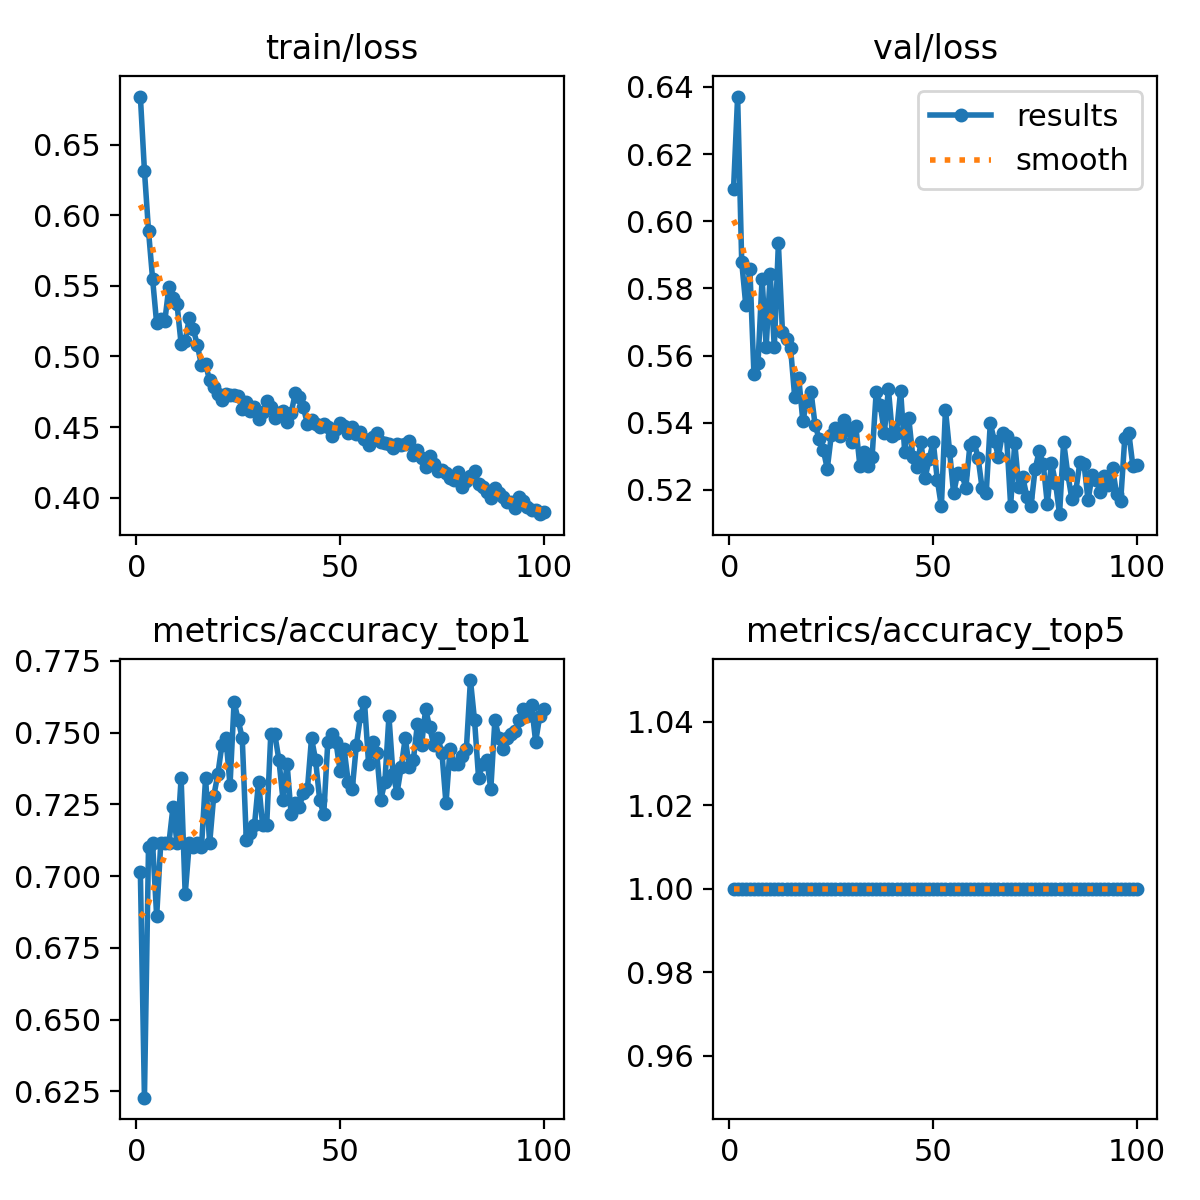

The data file committed next to this chart (first rows):
epoch, time, train/loss, metrics/accuracy_top1, metrics/accuracy_top5, val/loss, lr/pg0, lr/pg1, lr/pg2
1, 13.35, 0.684, 0.7013, 1, 0.6097, 0.0002353, 0.0002353, 0.0002353
2, 26.05, 0.6315, 0.6228, 1, 0.6371, 0.0004686, 0.0004686, 0.0004686
3, 37.68, 0.5889, 0.7101, 1, 0.588, 0.0006972, 0.0006972, 0.0006972
4, 49.85, 0.5549, 0.7114, 1, 0.5751, 0.0006928, 0.0006928, 0.0006928
5, 61.3, 0.5233, 0.6861, 1, 0.5859, 0.0006857, 0.0006857, 0.0006857
6, 72.89, 0.5265, 0.7114, 1, 0.5546, 0.0006787, 0.0006787, 0.0006787
7, 86.52, 0.525, 0.7114, 1, 0.5578, 0.0006716, 0.0006716, 0.0006716
8, 99.53, 0.5493, 0.7114, 1, 0.5829, 0.0006645, 0.0006645, 0.0006645
9, 112.2, 0.5417, 0.724, 1, 0.5626, 0.0006575, 0.0006575, 0.0006575
10, 124.4, 0.5369, 0.7114, 1, 0.5842, 0.0006504, 0.0006504, 0.0006504
11, 135.7, 0.5089, 0.7342, 1, 0.5624, 0.0006433, 0.0006433, 0.0006433
12, 148.3, 0.5111, 0.6937, 1, 0.5934, 0.0006362, 0.0006362, 0.0006362
13, 160.3, 0.5269, 0.7114, 1, 0.5671, 0.0006292, 0.0006292, 0.0006292
14, 172.5, 0.5192, 0.7101, 1, 0.5649, 0.0006221, 0.0006221, 0.0006221
15, 184.7, 0.5078, 0.7114, 1, 0.5622, 0.000615, 0.000615, 0.000615
16, 196.1, 0.4936, 0.7101, 1, 0.5478, 0.000608, 0.000608, 0.000608
17, 207.4, 0.4945, 0.7342, 1, 0.5534, 0.0006009, 0.0006009, 0.0006009
18, 219.8, 0.483, 0.7114, 1, 0.5405, 0.0005938, 0.0005938, 0.0005938
19, 232.2, 0.4782, 0.7278, 1, 0.5465, 0.0005868, 0.0005868, 0.0005868
20, 244.2, 0.4737, 0.7354, 1, 0.5493, 0.0005797, 0.0005797, 0.0005797
21, 255.9, 0.4689, 0.7456, 1, 0.5395, 0.0005726, 0.0005726, 0.0005726
22, 267.8, 0.4734, 0.7481, 1, 0.5352, 0.0005656, 0.0005656, 0.0005656
23, 280.3, 0.4725, 0.7317, 1, 0.5321, 0.0005585, 0.0005585, 0.0005585
24, 292.2, 0.4725, 0.7608, 1, 0.5263, 0.0005514, 0.0005514, 0.0005514
25, 304.8, 0.4721, 0.7544, 1, 0.5364, 0.0005444, 0.0005444, 0.0005444
26, 316.9, 0.4632, 0.7481, 1, 0.5384, 0.0005373, 0.0005373, 0.0005373
27, 329, 0.4679, 0.7127, 1, 0.536, 0.0005302, 0.0005302, 0.0005302
28, 341.4, 0.4611, 0.7152, 1, 0.5408, 0.0005231, 0.0005231, 0.0005231
29, 354.1, 0.4641, 0.7177, 1, 0.5381, 0.0005161, 0.0005161, 0.0005161
30, 365.7, 0.4561, 0.7329, 1, 0.5343, 0.000509, 0.000509, 0.000509
31, 378.4, 0.4608, 0.7177, 1, 0.539, 0.0005019, 0.0005019, 0.0005019
32, 391.4, 0.4684, 0.7177, 1, 0.5272, 0.0004949, 0.0004949, 0.0004949
33, 403.1, 0.4642, 0.7494, 1, 0.5312, 0.0004878, 0.0004878, 0.0004878
34, 415.5, 0.4561, 0.7494, 1, 0.5271, 0.0004807, 0.0004807, 0.0004807
35, 428.4, 0.4599, 0.7405, 1, 0.5299, 0.0004737, 0.0004737, 0.0004737
36, 441.3, 0.4617, 0.7266, 1, 0.5492, 0.0004666, 0.0004666, 0.0004666
37, 453.4, 0.4538, 0.7392, 1, 0.5453, 0.0004595, 0.0004595, 0.0004595
38, 466.2, 0.4598, 0.7215, 1, 0.5369, 0.0004525, 0.0004525, 0.0004525
39, 479.1, 0.4739, 0.7253, 1, 0.5501, 0.0004454, 0.0004454, 0.0004454
40, 490.4, 0.4712, 0.724, 1, 0.5362, 0.0004383, 0.0004383, 0.0004383
41, 503.6, 0.4641, 0.7291, 1, 0.5371, 0.0004313, 0.0004313, 0.0004313
42, 515.4, 0.452, 0.7304, 1, 0.5496, 0.0004242, 0.0004242, 0.0004242
43, 528.1, 0.4548, 0.7481, 1, 0.5313, 0.0004171, 0.0004171, 0.0004171
44, 541, 0.4522, 0.7405, 1, 0.5414, 0.0004101, 0.0004101, 0.0004101
45, 552.6, 0.4504, 0.7266, 1, 0.5298, 0.000403, 0.000403, 0.000403
46, 565.5, 0.4522, 0.7215, 1, 0.5269, 0.0003959, 0.0003959, 0.0003959
47, 577.1, 0.45, 0.7468, 1, 0.5343, 0.0003888, 0.0003888, 0.0003888
48, 589.8, 0.4434, 0.7494, 1, 0.5236, 0.0003818, 0.0003818, 0.0003818
49, 602.8, 0.4485, 0.7468, 1, 0.5292, 0.0003747, 0.0003747, 0.0003747
50, 615.8, 0.4532, 0.7367, 1, 0.5344, 0.0003676, 0.0003676, 0.0003676
51, 627.1, 0.4505, 0.7443, 1, 0.523, 0.0003606, 0.0003606, 0.0003606
52, 640.4, 0.446, 0.7329, 1, 0.5151, 0.0003535, 0.0003535, 0.0003535
53, 652.9, 0.4501, 0.7304, 1, 0.544, 0.0003464, 0.0003464, 0.0003464
54, 664.3, 0.4448, 0.7456, 1, 0.5317, 0.0003394, 0.0003394, 0.0003394
55, 677.4, 0.4464, 0.7557, 1, 0.519, 0.0003323, 0.0003323, 0.0003323
56, 689, 0.4415, 0.7608, 1, 0.5251, 0.0003252, 0.0003252, 0.0003252
57, 702.2, 0.4377, 0.7392, 1, 0.5248, 0.0003182, 0.0003182, 0.0003182
58, 715.1, 0.443, 0.7468, 1, 0.5207, 0.0003111, 0.0003111, 0.0003111
59, 727.2, 0.4457, 0.743, 1, 0.5333, 0.000304, 0.000304, 0.000304
60, 740.4, 0.4392, 0.7266, 1, 0.5344, 0.000297, 0.000297, 0.000297
... 40 more rows
